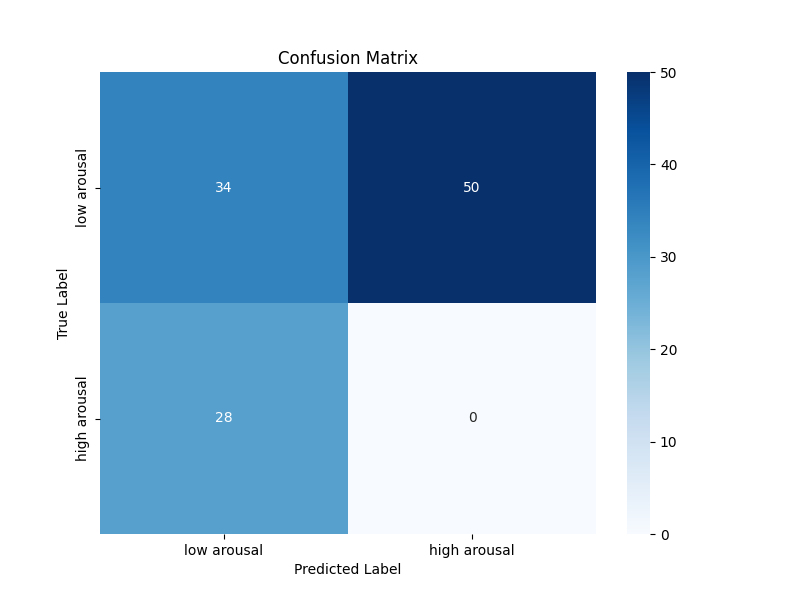

Source data for this figure (header and first rows):
34, 50
28, 0
